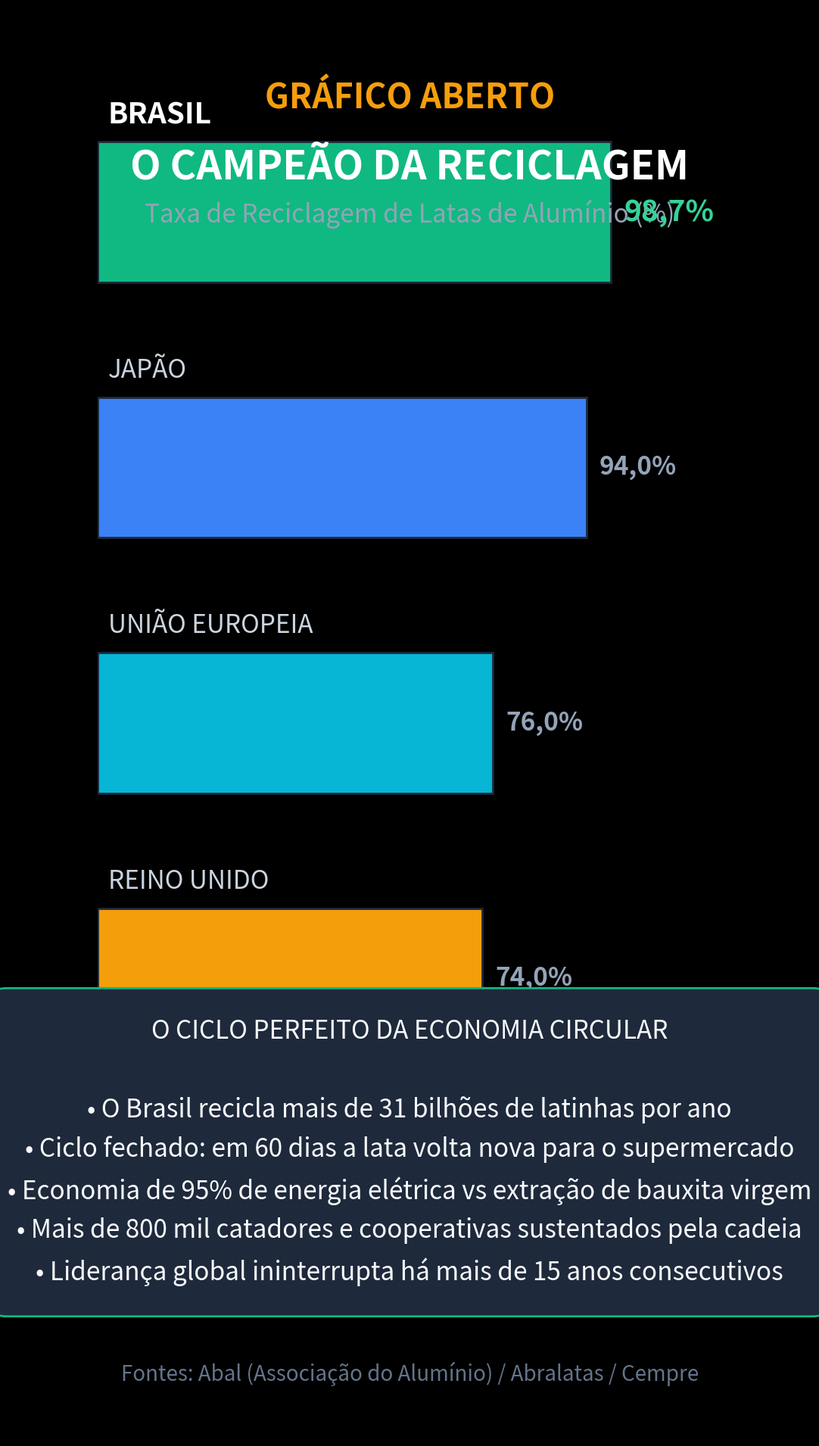

Reproduce this figure in Python. (Note: this script raises an exception after producing the figure.)
import matplotlib.pyplot as plt
import numpy as np

plt.style.use('dark_background')
fig, ax = plt.subplots(figsize=(10.8, 19.2), dpi=100)
fig.patch.set_facecolor('#0d1117')
ax.set_facecolor('#0d1117')

# Cabeçalho
ax.text(0.5, 0.93, "GRÁFICO ABERTO", color='#f59e0b', fontsize=32, fontweight='bold', ha='center', transform=ax.transAxes)
ax.text(0.5, 0.88, "O CAMPEÃO DA RECICLAGEM", color='#ffffff', fontsize=38, fontweight='bold', ha='center', transform=ax.transAxes)
ax.text(0.5, 0.85, "Taxa de Reciclagem de Latas de Alumínio (%)", color='#94a3b8', fontsize=24, ha='center', transform=ax.transAxes)

# Dados Abal / Abralatas / Cempre
paises = [
    'Brasil',
    'Japão',
    'União Europeia',
    'Reino Unido',
    'Estados Unidos'
]
taxas = [98.7, 94.0, 76.0, 74.0, 49.0]
colors = ['#10b981', '#3b82f6', '#06b6d4', '#f59e0b', '#ef4444']

y_pos = np.arange(len(paises))
y_pos = y_pos[::-1]

bars = ax.barh(y_pos, taxas, color=colors, height=0.55, edgecolor='#1e293b', linewidth=2)

ax.set_xlim(0, 120)
ax.set_ylim(-0.8, len(paises) - 0.2)
ax.axis('off')

for bar, pais, val in zip(bars, paises, taxas):
    y = bar.get_y() + bar.get_height() / 2
    is_top = val >= 95.0
    textColor = '#ffffff' if is_top else '#cbd5e1'
    fontSize = 28 if is_top else 24
    weight = 'bold' if is_top else 'normal'
    
    ax.text(2.0, y + 0.38, pais.upper(), color=textColor, fontsize=fontSize, fontweight=weight, va='center')
    val_str = f"{val:.1f}%".replace('.', ',')
    ax.text(val + 2.5, y, val_str, color='#34d399' if is_top else '#94a3b8', fontsize=fontSize, fontweight='bold', va='center')

# Bloco de destaque analítico
highlight_box = dict(boxstyle='round,pad=1.2', facecolor='#1e293b', edgecolor='#10b981', linewidth=2)
ax.text(0.5, 0.20, 
        "O CICLO PERFEITO DA ECONOMIA CIRCULAR\n\n"
        "• O Brasil recicla mais de 31 bilhões de latinhas por ano\n"
        "• Ciclo fechado: em 60 dias a lata volta nova para o supermercado\n"
        "• Economia de 95% de energia elétrica vs extração de bauxita virgem\n"
        "• Mais de 800 mil catadores e cooperativas sustentados pela cadeia\n"
        "• Liderança global ininterrupta há mais de 15 anos consecutivos", 
        color='#f8fafc', fontsize=24, ha='center', va='center', transform=ax.transAxes, bbox=highlight_box, linespacing=1.6)

# Fonte
ax.text(0.5, 0.04, "Fontes: Abal (Associação do Alumínio) / Abralatas / Cempre", color='#64748b', fontsize=20, ha='center', transform=ax.transAxes)

plt.tight_layout()
plt.savefig('videos/SHORT-234/assets/scene2.png', dpi=100, facecolor=fig.get_facecolor(), edgecolor='none')
plt.close()
print("scene2.png gerada com sucesso!")
